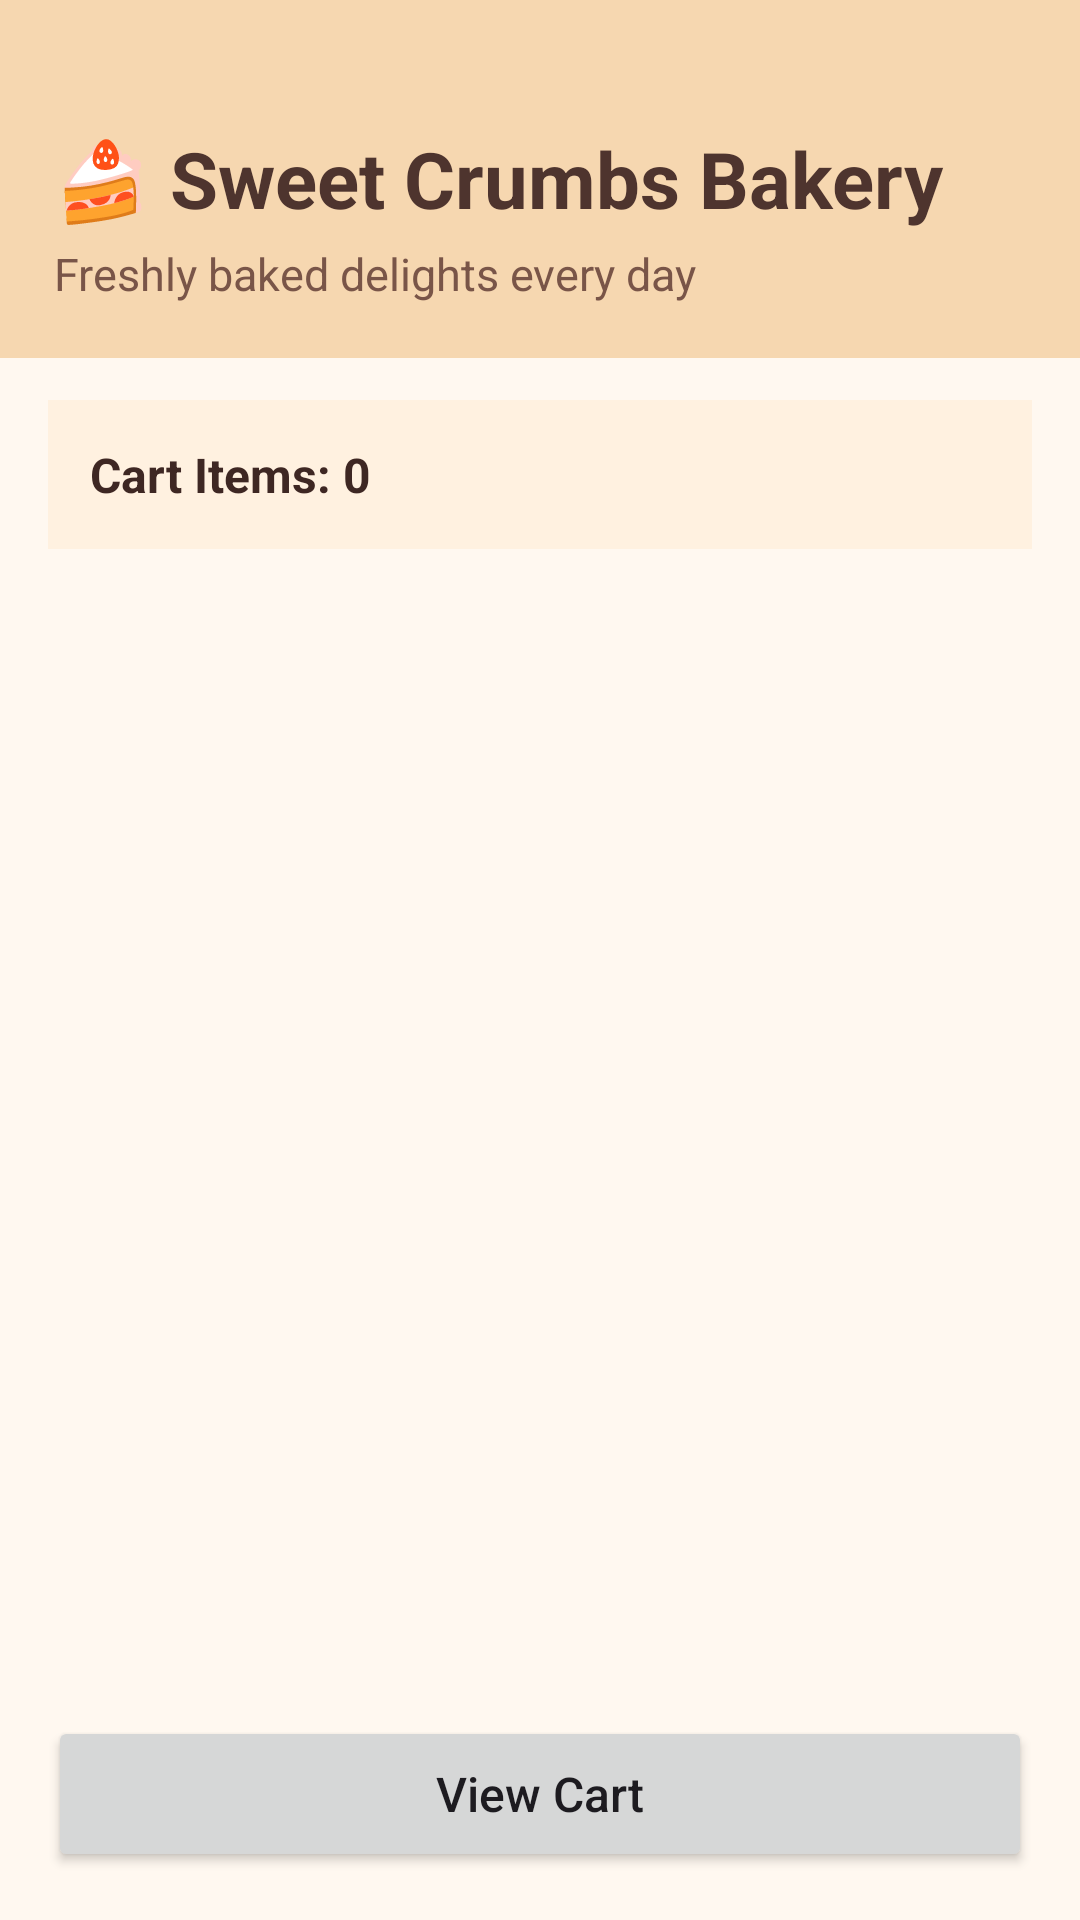

The Android layout XML behind this screen, and the referenced resources:
<!-- AndroidManifest.xml: application theme Theme.SweetCrumbsBakery -->
<!-- res/layout/fragment_menu.xml -->
<?xml version="1.0" encoding="utf-8"?>
<LinearLayout xmlns:android="http://schemas.android.com/apk/res/android"
    android:layout_width="match_parent"
    android:layout_height="match_parent"
    android:background="@color/cream_bg"
    android:orientation="vertical">

    <LinearLayout
        android:layout_width="match_parent"
        android:layout_height="wrap_content"
        android:background="@color/header_bg"
        android:orientation="vertical"
        android:paddingStart="18dp"
        android:paddingEnd="18dp"
        android:paddingTop="42dp"
        android:paddingBottom="18dp">

        <TextView
            android:id="@+id/tvBakeryTitle"
            android:layout_width="match_parent"
            android:layout_height="wrap_content"
            android:text="🍰 Sweet Crumbs Bakery"
            android:textSize="26sp"
            android:textStyle="bold"
            android:textColor="@color/chocolate" />

        <TextView
            android:layout_width="match_parent"
            android:layout_height="wrap_content"
            android:text="Freshly baked delights every day"
            android:textSize="15sp"
            android:textColor="@color/muted_brown"
            android:layout_marginTop="4dp" />

    </LinearLayout>

    <TextView
        android:id="@+id/tvCartCount"
        android:layout_width="match_parent"
        android:layout_height="wrap_content"
        android:text="Cart Items: 0"
        android:textSize="16sp"
        android:textStyle="bold"
        android:textColor="@color/dark_cocoa"
        android:background="@color/section_bg"
        android:padding="14dp"
        android:layout_marginStart="16dp"
        android:layout_marginEnd="16dp"
        android:layout_marginTop="14dp" />

    <androidx.recyclerview.widget.RecyclerView
        android:id="@+id/rvMenuProducts"
        android:layout_width="match_parent"
        android:layout_height="0dp"
        android:layout_weight="1"
        android:paddingStart="8dp"
        android:paddingEnd="8dp"
        android:layout_marginTop="8dp" />

    <Button
        android:id="@+id/btnViewCart"
        android:layout_width="match_parent"
        android:layout_height="52dp"
        android:text="View Cart"
        android:textAllCaps="false"
        android:textSize="16sp"
        android:layout_margin="16dp" />

</LinearLayout>
<!-- resources referenced by this layout -->
<resources>
  <color name="chocolate">#4E342E</color>
  <color name="cream_bg">#FFF8F0</color>
  <color name="dark_cocoa">#3E2723</color>
  <color name="header_bg">#F6D7B0</color>
  <color name="muted_brown">#795548</color>
  <color name="section_bg">#FFF1E0</color>
  <style name="Theme.SweetCrumbsBakery" parent="Base.Theme.SweetCrumbsBakery" />
  <style name="Base.Theme.SweetCrumbsBakery" parent="Theme.Material3.DayNight.NoActionBar">
          
          
      </style>
</resources>
